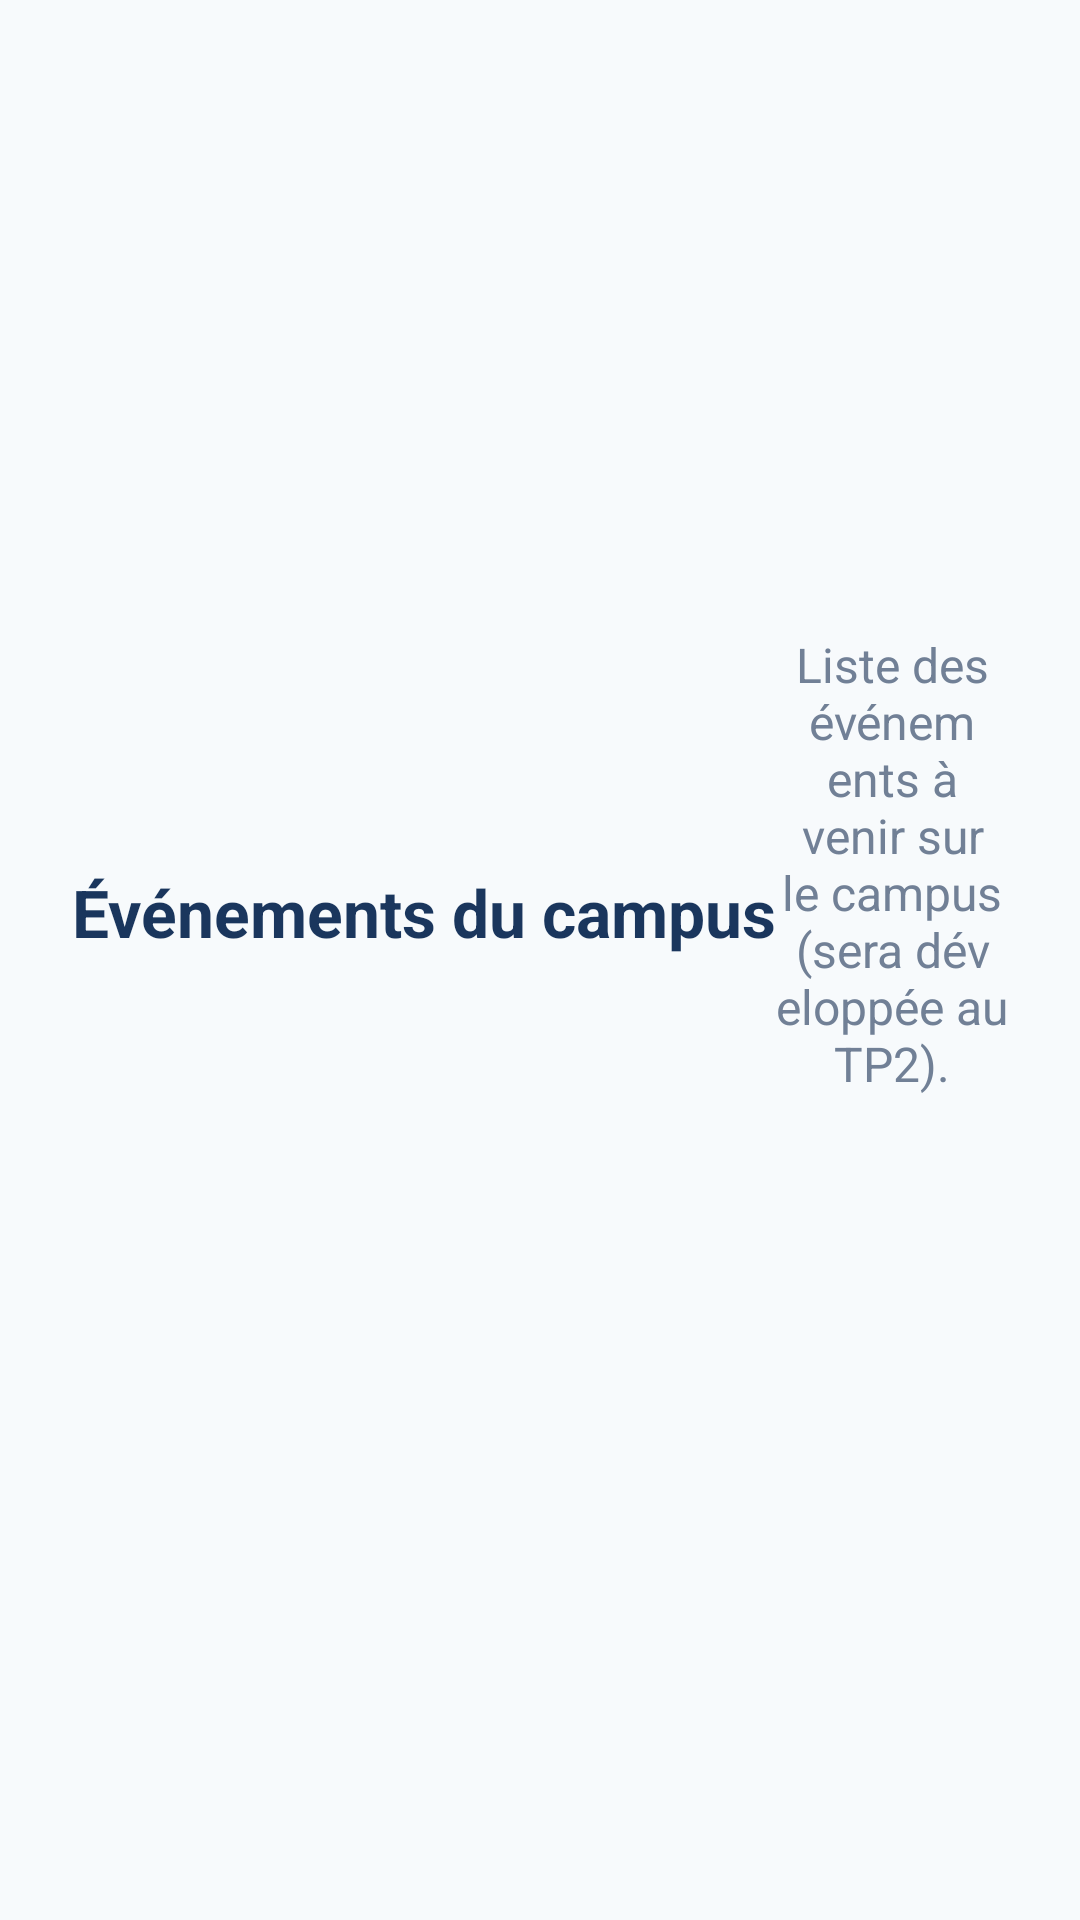

Here is an Android app screen rendered from its layout file. Give the layout XML and the strings, colors and styles it references.
<!-- AndroidManifest.xml: application theme Theme.Tp1 -->
<!-- res/layout/activity_events.xml -->
<?xml version="1.0" encoding="utf-8"?>
<LinearLayout xmlns:android="http://schemas.android.com/apk/res/android"
    android:layout_width="match_parent"
    android:layout_height="match_parent"
    android:background="@color/background"
    android:gravity="center"
    android:orientation="horizontal"
    android:padding="@dimen/spacing_large">

    <TextView
        android:id="@+id/txtEventsHeader"
        android:layout_width="wrap_content"
        android:layout_height="wrap_content"
        android:layout_marginBottom="@dimen/spacing_medium"
        android:text="@string/title_events"
        android:textColor="@color/primary"
        android:textSize="@dimen/text_size_title"
        android:textStyle="bold" />

    <TextView
        android:id="@+id/txtEventsDesc"
        android:layout_width="wrap_content"
        android:layout_height="wrap_content"
        android:layout_marginBottom="@dimen/spacing_xlarge"
        android:text="@string/placeholder_events"
        android:textAlignment="center"
        android:textColor="@color/text_secondary"
        android:textSize="@dimen/text_size_medium" />

    <Button
        android:id="@+id/btnBackEvents"
        android:layout_width="wrap_content"
        android:layout_height="@dimen/button_height"
        android:backgroundTint="@color/primary"
        android:text="@string/btn_back"
        android:textColor="@color/text_white" />
</LinearLayout>
<!-- resources referenced by this layout -->
<resources>
  <color name="background">#F7FAFC</color>
  <color name="primary">#1A365D</color>
  <color name="text_secondary">#718096</color>
  <color name="text_white">#FFFFFF</color>
  <dimen name="button_height">52dp</dimen>
  <dimen name="spacing_large">24dp</dimen>
  <dimen name="spacing_medium">16dp</dimen>
  <dimen name="spacing_xlarge">32dp</dimen>
  <dimen name="text_size_medium">16sp</dimen>
  <dimen name="text_size_title">22sp</dimen>
  <string name="btn_back">Retour à l\'accueil</string>
  <string name="placeholder_events">Liste des événements à venir sur le campus (sera développée au TP2).</string>
  <string name="title_events">Événements du campus</string>
  <style name="Theme.Tp1" parent="Base.Theme.Tp1" />
  <style name="Base.Theme.Tp1" parent="Theme.Material3.Light.NoActionBar">
          
      </style>
</resources>
